Labelled photos from "Service-learning-model", an image-classification folder in ajintalan16/Service-learning-model. The possible labels are: akapulko, lagundi, sambong.

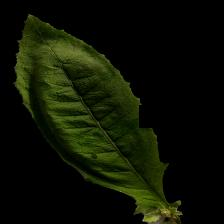
Label: sambong

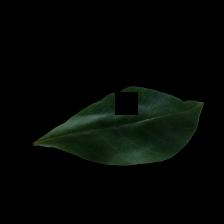
Label: lagundi

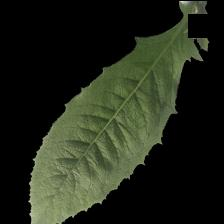
Label: sambong

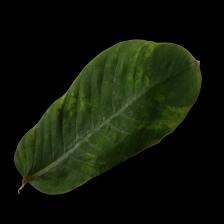
Label: akapulko

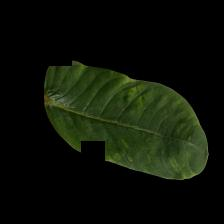
Label: akapulko

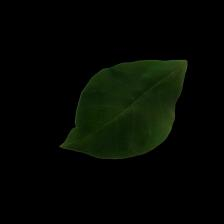
Label: lagundi
